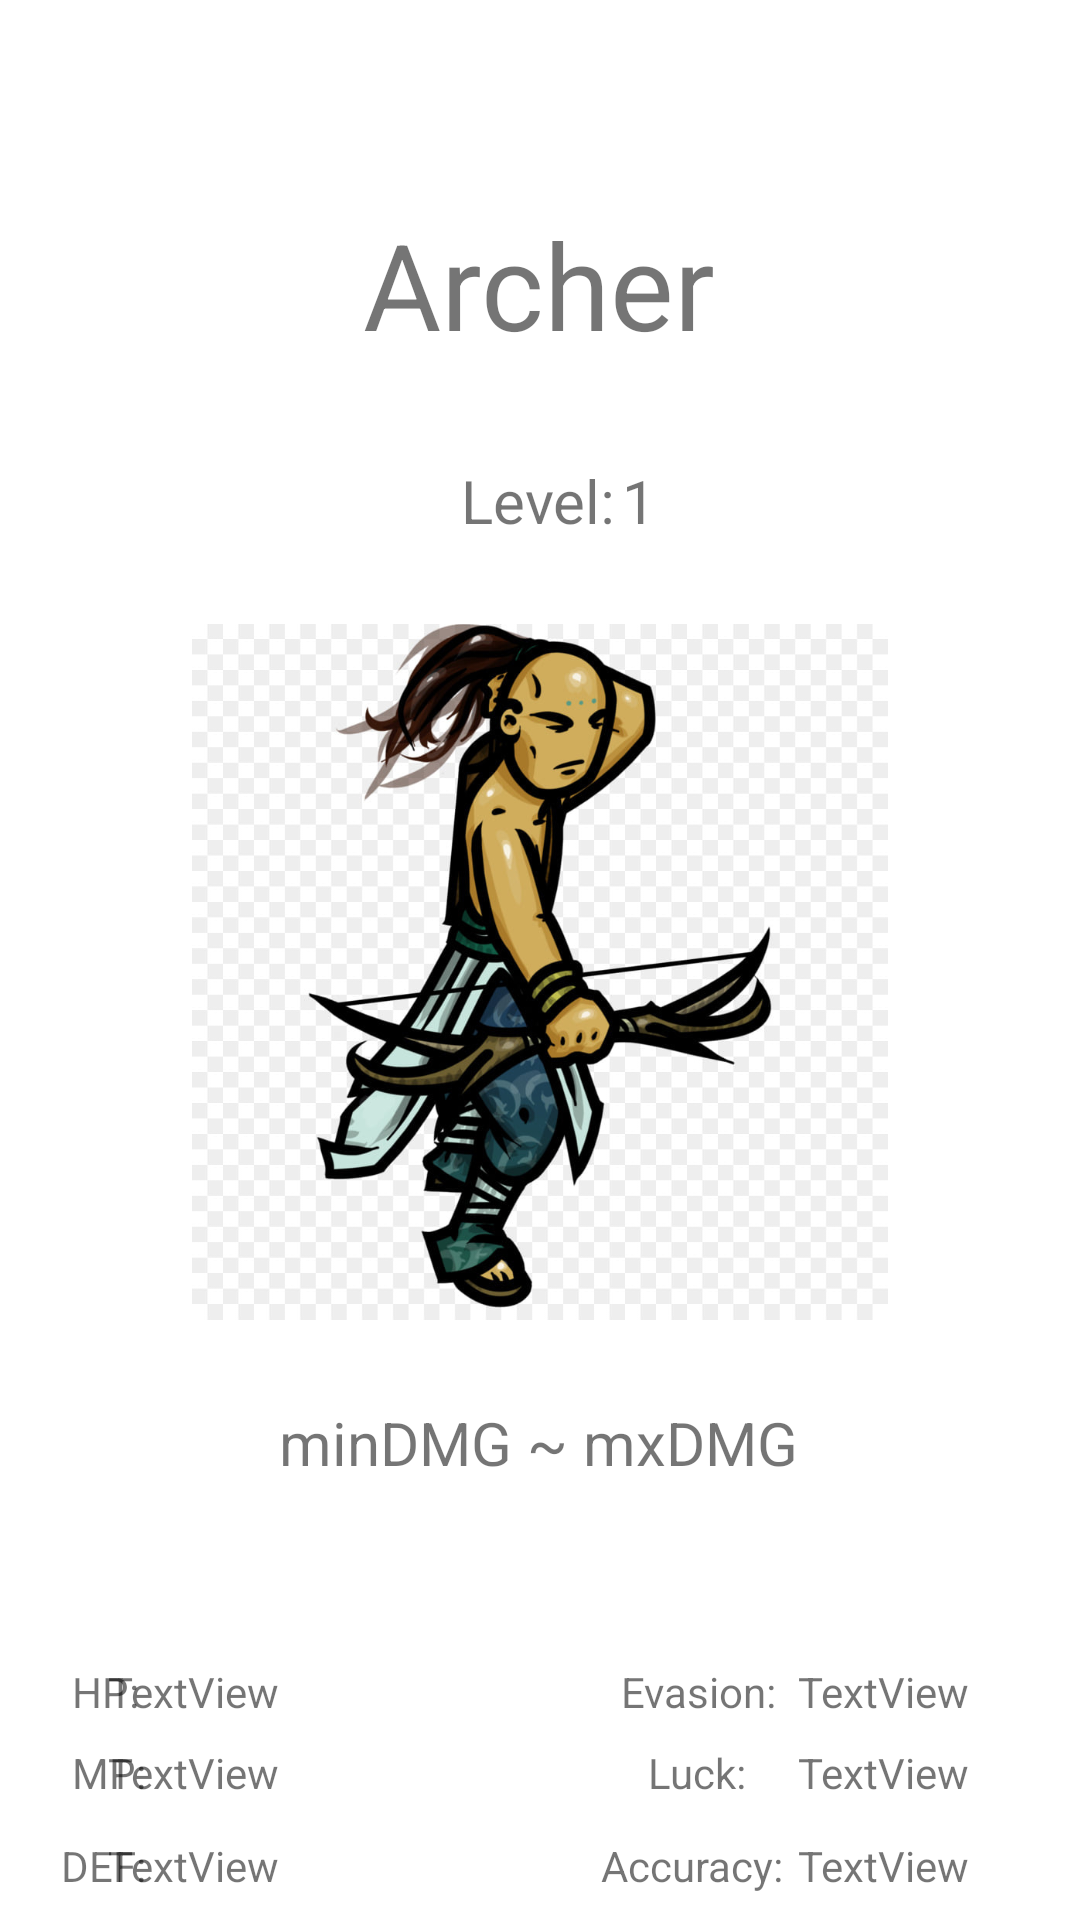

The Android layout XML behind this screen, and the referenced resources:
<!-- AndroidManifest.xml: application theme Theme.BonElectronicsInheritance -->
<!-- res/layout/activity_archer.xml -->
<?xml version="1.0" encoding="utf-8"?>
<androidx.constraintlayout.widget.ConstraintLayout xmlns:android="http://schemas.android.com/apk/res/android"
    xmlns:app="http://schemas.android.com/apk/res-auto"
    xmlns:tools="http://schemas.android.com/tools"
    android:layout_width="match_parent"
    android:layout_height="match_parent"
    tools:context=".Archer">

    <TextView
        android:id="@+id/textView2"
        android:layout_width="wrap_content"
        android:layout_height="wrap_content"
        android:layout_marginTop="68dp"
        android:text="Archer"
        android:textSize="40dp"
        app:layout_constraintEnd_toEndOf="parent"
        app:layout_constraintHorizontal_bias="0.498"
        app:layout_constraintStart_toStartOf="parent"
        app:layout_constraintTop_toTopOf="parent" />

    <TextView
        android:id="@+id/textView3"
        android:layout_width="wrap_content"
        android:layout_height="wrap_content"
        android:layout_marginTop="32dp"
        android:text="Level:"
        android:textSize="20dp"
        app:layout_constraintEnd_toStartOf="@+id/textView4"
        app:layout_constraintHorizontal_bias="0.942"
        app:layout_constraintStart_toStartOf="@+id/textView2"
        app:layout_constraintTop_toBottomOf="@+id/textView2" />

    <TextView
        android:id="@+id/textView4"
        android:layout_width="15dp"
        android:layout_height="27dp"
        android:layout_marginTop="32dp"
        android:layout_marginEnd="16dp"
        android:text="1"
        android:textSize="20dp"
        app:layout_constraintEnd_toEndOf="@+id/textView2"
        app:layout_constraintTop_toBottomOf="@+id/textView2" />

    <TextView
        android:id="@+id/txtArcherDMG"
        android:layout_width="wrap_content"
        android:layout_height="wrap_content"
        android:layout_marginTop="16dp"
        android:text="minDMG ~ mxDMG"
        android:textSize="20dp"
        app:layout_constraintEnd_toEndOf="parent"
        app:layout_constraintHorizontal_bias="0.497"
        app:layout_constraintStart_toStartOf="parent"
        app:layout_constraintTop_toBottomOf="@+id/imageView3" />

    <TextView
        android:id="@+id/textView6"
        android:layout_width="wrap_content"
        android:layout_height="wrap_content"
        android:layout_marginStart="24dp"
        android:layout_marginTop="60dp"
        android:text="HP:"
        app:layout_constraintStart_toStartOf="parent"
        app:layout_constraintTop_toBottomOf="@+id/txtArcherDMG" />

    <TextView
        android:id="@+id/txtHPArcher"
        android:layout_width="wrap_content"
        android:layout_height="wrap_content"
        android:layout_marginTop="60dp"
        android:text="TextView"
        app:layout_constraintEnd_toStartOf="@+id/txtArcherDMG"
        app:layout_constraintHorizontal_bias="1.0"
        app:layout_constraintStart_toEndOf="@+id/textView6"
        app:layout_constraintTop_toBottomOf="@+id/txtArcherDMG" />

    <TextView
        android:id="@+id/textView8"
        android:layout_width="wrap_content"
        android:layout_height="wrap_content"
        android:layout_marginTop="8dp"
        android:text="MP:"
        app:layout_constraintEnd_toEndOf="@+id/textView6"
        app:layout_constraintHorizontal_bias="0.0"
        app:layout_constraintStart_toStartOf="@+id/textView6"
        app:layout_constraintTop_toBottomOf="@+id/textView6" />

    <TextView
        android:id="@+id/txtMPArcher"
        android:layout_width="wrap_content"
        android:layout_height="wrap_content"
        android:layout_marginTop="8dp"
        android:text="TextView"
        app:layout_constraintEnd_toEndOf="@+id/txtHPArcher"
        app:layout_constraintHorizontal_bias="1.0"
        app:layout_constraintStart_toEndOf="@+id/textView6"
        app:layout_constraintTop_toBottomOf="@+id/txtHPArcher" />

    <TextView
        android:id="@+id/textView10"
        android:layout_width="wrap_content"
        android:layout_height="wrap_content"
        android:layout_marginTop="12dp"
        android:text="DEF:"
        app:layout_constraintEnd_toEndOf="@+id/textView8"
        app:layout_constraintHorizontal_bias="1.0"
        app:layout_constraintStart_toStartOf="@+id/textView8"
        app:layout_constraintTop_toBottomOf="@+id/textView8" />

    <TextView
        android:id="@+id/txtDEFArcher"
        android:layout_width="wrap_content"
        android:layout_height="wrap_content"
        android:layout_marginTop="12dp"
        android:text="TextView"
        app:layout_constraintEnd_toEndOf="@+id/txtMPArcher"
        app:layout_constraintHorizontal_bias="1.0"
        app:layout_constraintStart_toEndOf="@+id/textView8"
        app:layout_constraintTop_toBottomOf="@+id/txtMPArcher" />

    <TextView
        android:id="@+id/textView13"
        android:layout_width="wrap_content"
        android:layout_height="wrap_content"
        android:layout_marginTop="60dp"
        android:text="Evasion:"
        app:layout_constraintEnd_toStartOf="@+id/txtEvasionArcher"
        app:layout_constraintHorizontal_bias="0.942"
        app:layout_constraintStart_toStartOf="@+id/txtArcherDMG"
        app:layout_constraintTop_toBottomOf="@+id/txtArcherDMG" />

    <TextView
        android:id="@+id/txtEvasionArcher"
        android:layout_width="wrap_content"
        android:layout_height="wrap_content"
        android:layout_marginTop="60dp"
        android:text="TextView"
        app:layout_constraintEnd_toEndOf="parent"
        app:layout_constraintHorizontal_bias="0.0"
        app:layout_constraintStart_toEndOf="@+id/txtArcherDMG"
        app:layout_constraintTop_toBottomOf="@+id/txtArcherDMG" />

    <TextView
        android:id="@+id/textView15"
        android:layout_width="wrap_content"
        android:layout_height="wrap_content"
        android:layout_marginTop="8dp"
        android:text="Luck:"
        app:layout_constraintEnd_toEndOf="@+id/textView13"
        app:layout_constraintHorizontal_bias="0.473"
        app:layout_constraintStart_toStartOf="@+id/textView13"
        app:layout_constraintTop_toBottomOf="@+id/textView13" />

    <TextView
        android:id="@+id/txtLuckArcher"
        android:layout_width="wrap_content"
        android:layout_height="wrap_content"
        android:layout_marginTop="8dp"
        android:text="TextView"
        app:layout_constraintEnd_toEndOf="@+id/txtEvasionArcher"
        app:layout_constraintHorizontal_bias="0.0"
        app:layout_constraintStart_toStartOf="@+id/txtEvasionArcher"
        app:layout_constraintTop_toBottomOf="@+id/txtEvasionArcher" />

    <TextView
        android:id="@+id/textView17"
        android:layout_width="wrap_content"
        android:layout_height="wrap_content"
        android:layout_marginTop="12dp"
        android:text="Accuracy:"
        app:layout_constraintEnd_toEndOf="@+id/textView15"
        app:layout_constraintHorizontal_bias="0.571"
        app:layout_constraintStart_toStartOf="@+id/textView15"
        app:layout_constraintTop_toBottomOf="@+id/textView15" />

    <TextView
        android:id="@+id/txtAccuracyArcher"
        android:layout_width="wrap_content"
        android:layout_height="wrap_content"
        android:layout_marginTop="12dp"
        android:text="TextView"
        app:layout_constraintEnd_toEndOf="@+id/txtLuckArcher"
        app:layout_constraintHorizontal_bias="1.0"
        app:layout_constraintStart_toStartOf="@+id/txtLuckArcher"
        app:layout_constraintTop_toBottomOf="@+id/txtLuckArcher" />

    <Button
        android:id="@+id/btnHunter"
        android:layout_width="wrap_content"
        android:layout_height="wrap_content"
        android:layout_marginTop="16dp"
        android:text="HUNTER"
        app:layout_constraintEnd_toEndOf="@+id/txtDEFArcher"
        app:layout_constraintHorizontal_bias="0.0"
        app:layout_constraintStart_toStartOf="@+id/textView10"
        app:layout_constraintTop_toBottomOf="@+id/txtDEFArcher" />

    <Button
        android:id="@+id/btnMarksman"
        android:layout_width="wrap_content"
        android:layout_height="wrap_content"
        android:layout_marginTop="16dp"
        android:text="MARKSMAN"
        app:layout_constraintEnd_toEndOf="@+id/txtAccuracyArcher"
        app:layout_constraintHorizontal_bias="0.416"
        app:layout_constraintStart_toStartOf="@+id/textView17"
        app:layout_constraintTop_toBottomOf="@+id/txtAccuracyArcher" />

    <ImageView
        android:id="@+id/imageView3"
        android:layout_width="232dp"
        android:layout_height="255dp"
        android:layout_marginTop="16dp"
        app:layout_constraintEnd_toEndOf="parent"
        app:layout_constraintStart_toStartOf="parent"
        app:layout_constraintTop_toBottomOf="@+id/textView3"
        app:srcCompat="@drawable/archer" />

</androidx.constraintlayout.widget.ConstraintLayout>
<!-- resources referenced by this layout -->
<resources>
  <!-- drawable archer: jpg bitmap (drawable-v24, 97202 bytes) -->
  <style name="Theme.BonElectronicsInheritance" parent="Theme.MaterialComponents.DayNight.DarkActionBar">
          
          <item name="colorPrimary">@color/purple_500</item>
          <item name="colorPrimaryVariant">@color/purple_700</item>
          <item name="colorOnPrimary">@color/white</item>
          
          <item name="colorSecondary">@color/teal_200</item>
          <item name="colorSecondaryVariant">@color/teal_700</item>
          <item name="colorOnSecondary">@color/black</item>
          
          <item name="android:statusBarColor" tools:targetApi="l">?attr/colorPrimaryVariant</item>
          
      </style>
  <!-- not gathered from this repository: default colours our renderer supplied (Android Studio template values) -->
  <color name="purple_500">#FF6200EE</color>
  <color name="purple_700">#FF3700B3</color>
  <color name="teal_200">#FF03DAC5</color>
  <color name="teal_700">#FF018786</color>
  <color name="black">#FF000000</color>
  <color name="white">#FFFFFFFF</color>
</resources>
